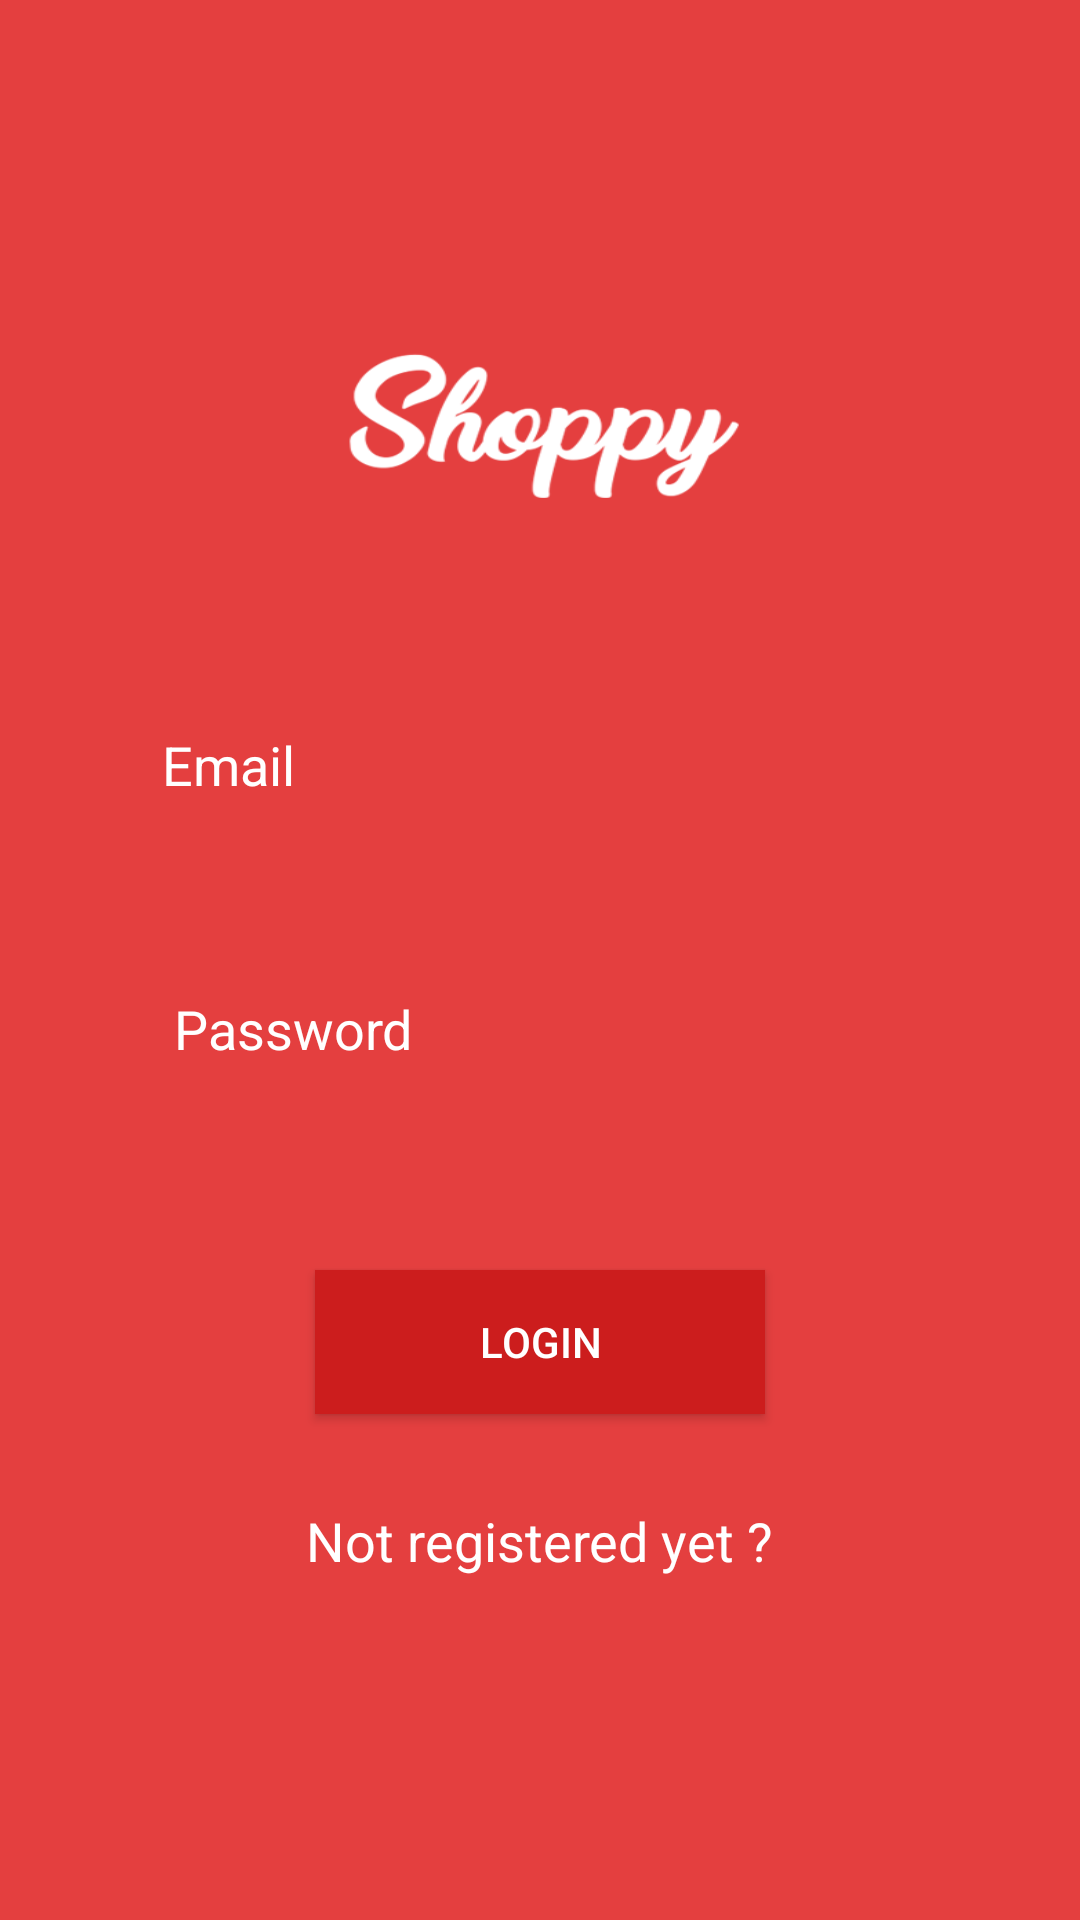

Reconstruct the res/layout file that produces this screen, plus the resources it refers to.
<!-- AndroidManifest.xml: activity theme AppTheme.NoActionBar -->
<!-- res/layout/login.xml -->
<?xml version="1.0" encoding="utf-8"?>
<ScrollView xmlns:android="http://schemas.android.com/apk/res/android"
    android:layout_width="fill_parent"
    android:layout_height="fill_parent"
    android:background="@color/red"
    android:scaleType="centerCrop"
    android:paddingLeft="@dimen/fifty"
    android:paddingRight="@dimen/fifty">

    <LinearLayout
        android:layout_width="fill_parent"
        android:layout_height="wrap_content"
        android:orientation="vertical"
        android:layout_gravity="center_vertical">

        <ImageView
            android:layout_width="138dp"
            android:layout_height="93dp"
            android:background="@drawable/logo"
            android:layout_marginBottom="@dimen/fifty"
            android:layout_gravity="center"
            android:id="@+id/imageView" />

        
        <EditText
            android:id="@+id/loginEmail"
            android:layout_width="fill_parent"
            android:layout_height="wrap_content"
            android:background="@drawable/white_bottom_line"
            android:paddingLeft="4dp"
            android:hint="@string/email"
            android:textColor="@color/white"
            android:textColorHint="@color/white"
            android:layout_marginBottom="@dimen/ten"
            android:height="@dimen/input_height" />

        <TextView
            android:id="@+id/emptyEmail"
            android:layout_width="match_parent"
            android:layout_height="wrap_content"
            android:layout_marginBottom="@dimen/twenty"
            android:textSize="15dp" />

        
        <EditText
            android:id="@+id/loginPassword"
            android:layout_width="fill_parent"
            android:layout_height="wrap_content"
            android:background="@drawable/white_bottom_line"
            android:padding="8dp"
            android:fontFamily="sans-serif"
            android:hint="@string/password"
            android:layout_marginBottom="@dimen/ten"
            android:textColor="@color/white"
            android:textColorHint="@color/white"
            android:inputType="textPassword" />

        <TextView
            android:id="@+id/emptyPassword"
            android:layout_width="match_parent"
            android:layout_height="wrap_content"
            android:layout_marginBottom="@dimen/thirty"
            android:textSize="15dp" />

        <Button
            android:id="@+id/btnLogin"
            android:layout_width="wrap_content"
            android:layout_height="wrap_content"
            android:text="@string/login"
            android:background="@color/dark_red"
            android:textColor="@color/white"
            android:layout_gravity="center_horizontal"
            android:width="@dimen/submit_button_width" />

        
        <TextView
            android:layout_width="wrap_content"
            android:layout_height="wrap_content"
            android:textAppearance="?android:attr/textAppearanceMedium"
            android:text="@string/loginLinkMessage"
            android:id="@+id/register_link"
            android:textColor="@color/white"
            android:layout_marginTop="@dimen/thirty"
            android:layout_marginBottom="@dimen/twenty"
            android:layout_gravity="center_horizontal" />

    </LinearLayout>

</ScrollView>
<!-- resources referenced by this layout -->
<resources>
  <color name="dark_red">#cc1d1d</color>
  <color name="red">#e43f3f</color>
  <color name="white">#FFFFFF</color>
  <dimen name="fifty">50dp</dimen>
  <dimen name="input_height">35dp</dimen>
  <dimen name="submit_button_width">150dp</dimen>
  <dimen name="ten">10dp</dimen>
  <dimen name="thirty">30dp</dimen>
  <dimen name="twenty">20dp</dimen>
  <!-- drawable logo: png bitmap (drawable, 316065 bytes) -->
  <string name="email">Email</string>
  <string name="login">Login</string>
  <string name="loginLinkMessage">Not registered yet ?</string>
  <string name="password">Password</string>
  <style name="AppTheme.NoActionBar">
          <item name="windowActionBar">false</item>
          <item name="windowNoTitle">true</item>
      </style>
</resources>
